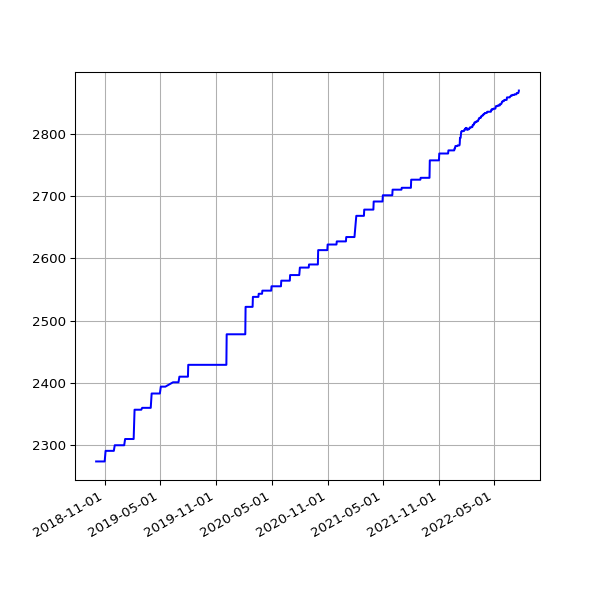

Source data for this figure (header and first rows):
date, value
2018-10-04 06:11:36 +0100, 2274
2018-10-07 06:27:15 +0100, 2274
2018-10-10 06:46:32 +0100, 2274
2018-10-13 05:53:53 +0100, 2274
2018-10-16 06:26:10 +0100, 2274
2018-10-19 07:06:25 +0100, 2274
2018-10-22 07:10:20 +0100, 2274
2018-10-25 06:00:59 +0100, 2274
2018-10-28 05:13:53 +0000, 2274
2018-11-01 06:49:27 +0000, 2274
2018-11-04 06:12:54 +0000, 2291
2018-11-07 06:03:06 +0000, 2291
2018-11-10 06:10:02 +0000, 2291
2018-11-13 06:13:10 +0000, 2291
2018-11-16 06:06:18 +0000, 2291
2018-11-19 06:13:27 +0000, 2291
2018-11-22 06:43:41 +0000, 2291
2018-11-25 06:14:56 +0000, 2291
2018-12-01 06:23:51 +0000, 2291
2018-12-04 07:04:53 +0000, 2300
2018-12-07 06:14:22 +0000, 2300
2018-12-10 06:27:57 +0000, 2300
2018-12-13 06:31:09 +0000, 2300
2018-12-16 06:21:57 +0000, 2300
2018-12-19 06:31:52 +0000, 2300
2018-12-22 06:31:39 +0000, 2300
2018-12-25 06:50:52 +0000, 2300
2018-12-28 07:09:18 +0000, 2300
2019-01-01 06:51:12 +0000, 2300
2019-01-04 07:45:52 +0000, 2300
2019-01-07 06:36:52 +0000, 2310
2019-01-10 07:00:20 +0000, 2310
2019-01-13 06:51:08 +0000, 2310
2019-01-16 06:18:52 +0000, 2310
2019-01-25 06:27:52 +0000, 2310
2019-01-28 06:20:04 +0000, 2310
2019-02-01 06:43:11 +0000, 2310
2019-02-04 06:46:59 +0000, 2310
2019-02-07 06:28:15 +0000, 2357
2019-02-10 07:01:57 +0000, 2357
2019-02-13 06:35:54 +0000, 2357
2019-02-19 07:05:30 +0000, 2357
2019-02-22 06:55:53 +0000, 2357
2019-02-25 06:38:05 +0000, 2357
2019-03-01 06:43:32 +0000, 2357
2019-03-04 07:01:27 +0000, 2360
2019-03-07 07:15:07 +0000, 2360
2019-03-10 06:41:23 +0000, 2360
2019-03-13 06:35:04 +0000, 2360
2019-03-16 06:34:51 +0000, 2360
2019-03-19 06:42:23 +0000, 2360
2019-03-22 06:58:13 +0000, 2360
2019-03-25 06:50:58 +0000, 2360
2019-03-28 07:47:59 +0000, 2360
2019-04-01 07:40:45 +0100, 2360
2019-04-04 06:42:25 +0100, 2383
2019-04-07 06:51:48 +0100, 2383
2019-04-10 06:56:15 +0100, 2383
2019-04-16 11:24:05 +0100, 2383
2019-04-19 07:16:50 +0100, 2383
... 1,073 more rows
